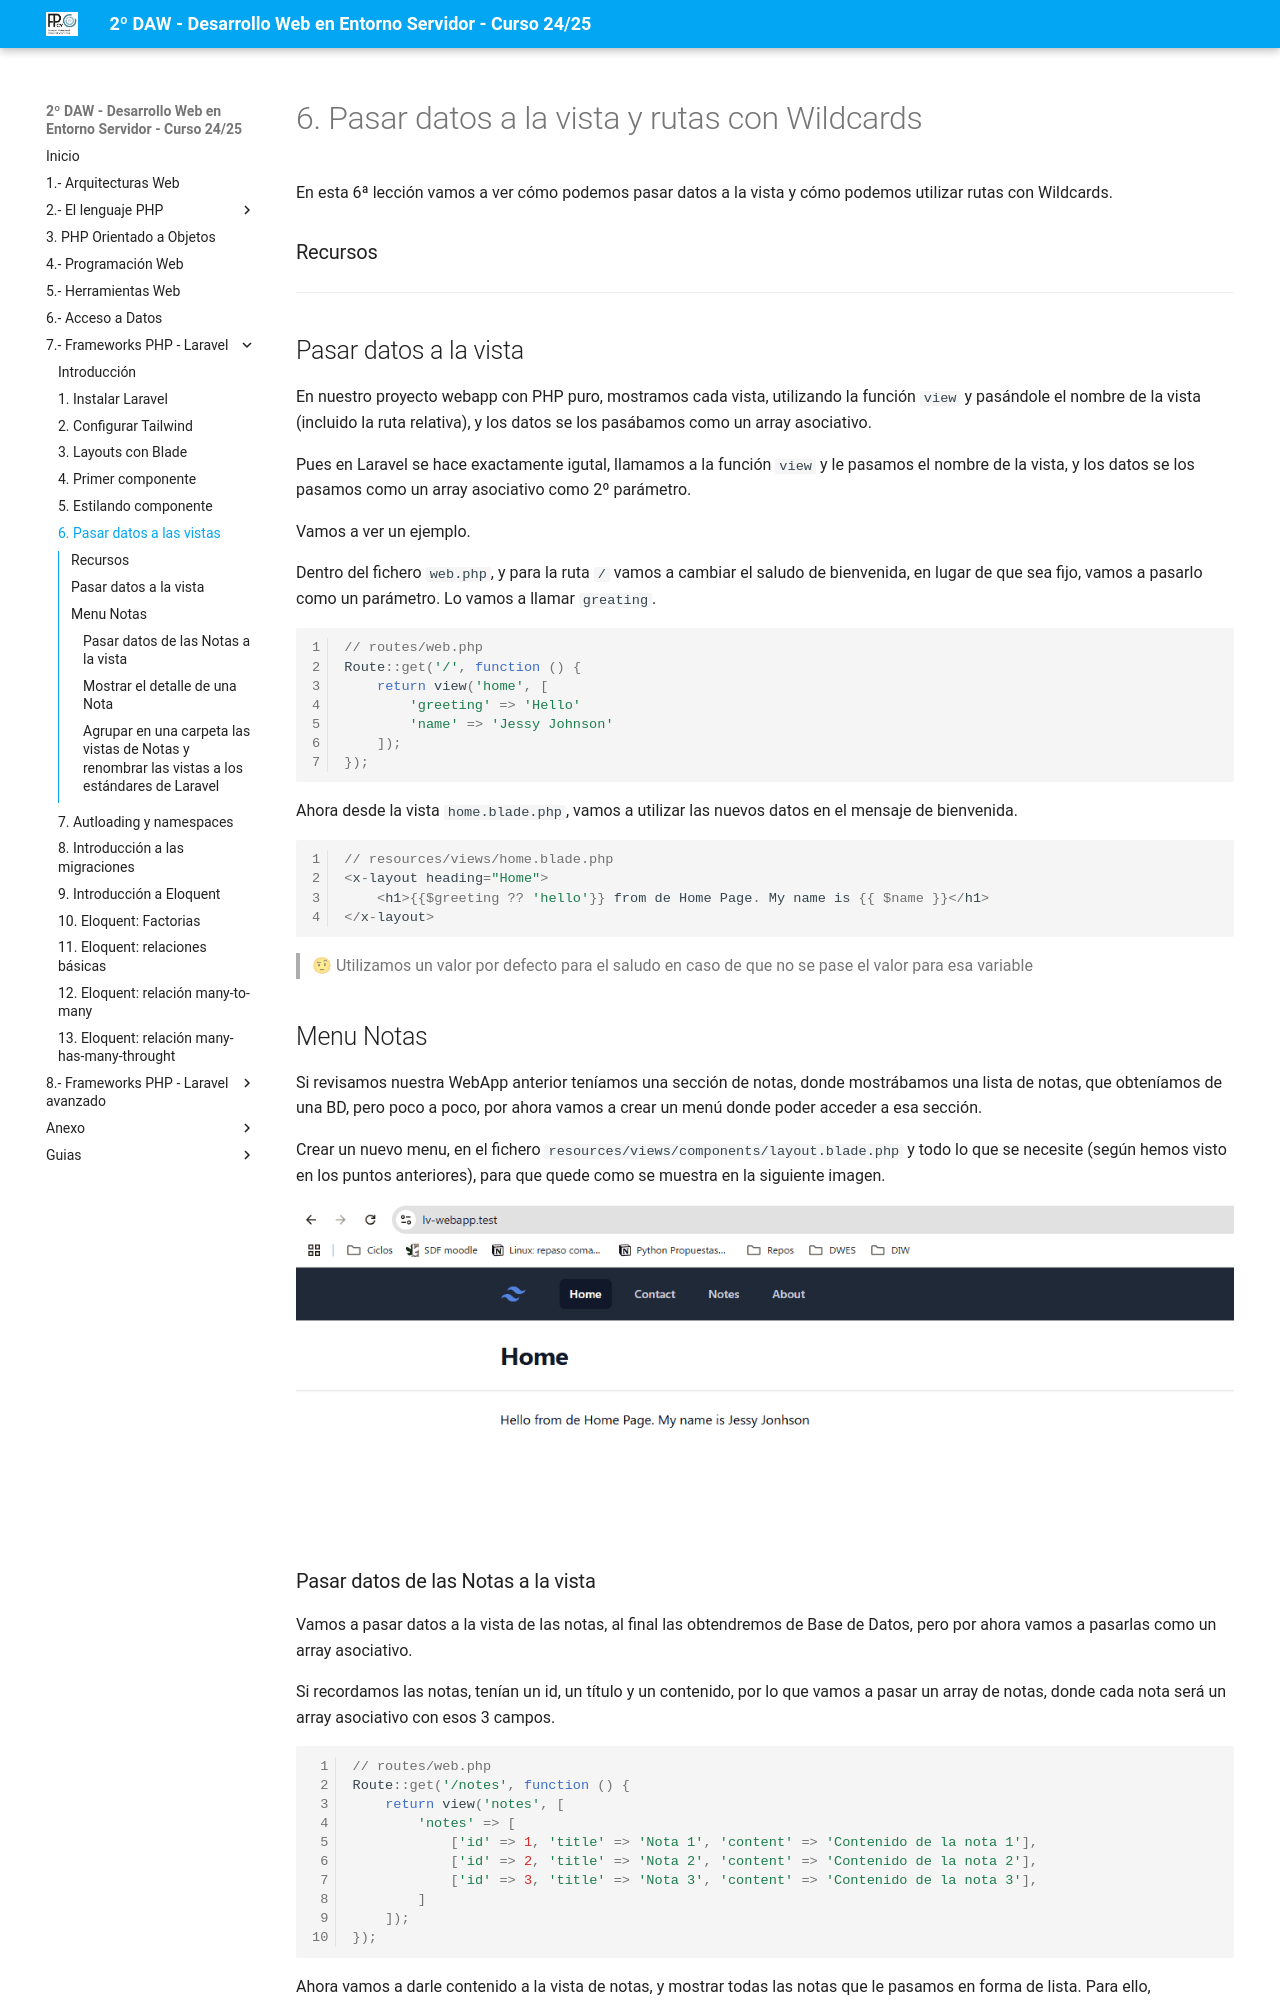

repository: jssdocente/dwes2425d · page: temas/07/06.pasar-datos-vista-y-rutas.html · generator: mkdocs

# 6. Pasar datos a la vista y rutas con Wildcards

En esta 6ª lección vamos a ver cómo podemos pasar datos a la vista y cómo podemos utilizar rutas con Wildcards.

### Recursos

---

## Pasar datos a la vista

En nuestro proyecto webapp con PHP puro, mostramos cada vista, utilizando la función `view` y pasándole el nombre de la vista (incluido la ruta relativa), y los datos se los pasábamos como un array asociativo.

Pues en Laravel se hace exactamente igutal, llamamos a la función `view` y le pasamos el nombre de la vista, y los datos se los pasamos como un array asociativo como 2º parámetro.

Vamos a ver un ejemplo.

Dentro del fichero `web.php`, y para la ruta `/` vamos a cambiar el saludo de bienvenida, en lugar de que sea fijo, vamos a pasarlo como un parámetro. Lo vamos a llamar `greating`.

```php
// routes/web.php
Route::get('/', function () {
    return view('home', [
        'greeting' => 'Hello'
        'name' => 'Jessy Johnson'
    ]);
});
```

Ahora desde la vista `home.blade.php`, vamos a utilizar las nuevos datos en el mensaje de bienvenida.

```php
// resources/views/home.blade.php
<x-layout heading="Home">
    <h1>{{$greeting ?? 'hello'}} from de Home Page. My name is {{ $name }}</h1>
</x-layout>
```

> 🤨 Utilizamos un valor por defecto para el saludo en caso de que no se pase el valor para esa variable


## Menu Notas

Si revisamos nuestra WebApp anterior teníamos una sección de notas, donde mostrábamos una lista de notas, que obteníamos de una BD, pero poco a poco, por ahora vamos a crear un menú donde poder acceder a esa sección.

Crear un nuevo menu, en el fichero `resources/views/components/layout.blade.php` y todo lo que se necesite (según hemos visto en los puntos anteriores), para que quede como se muestra en la siguiente imagen.

![Menú Notas](./img/09.menu-view-notes.gif)


### Pasar datos de las Notas a la vista

Vamos a pasar datos a la vista de las notas, al final las obtendremos de Base de Datos, pero por ahora vamos a pasarlas como un array asociativo.

Si recordamos las notas, tenían un id, un título y un contenido, por lo que vamos a pasar un array de notas, donde cada nota será un array asociativo con esos 3 campos.

```php
// routes/web.php
Route::get('/notes', function () {
    return view('notes', [
        'notes' => [
            ['id' => 1, 'title' => 'Nota 1', 'content' => 'Contenido de la nota 1'],
            ['id' => 2, 'title' => 'Nota 2', 'content' => 'Contenido de la nota 2'],
            ['id' => 3, 'title' => 'Nota 3', 'content' => 'Contenido de la nota 3'],
        ]
    ]);
});
```

Ahora vamos a darle contenido a la vista de notas, y mostrar todas las notas que le pasamos en forma de lista. Para ello, simplemente copia el diseño de la vista de notas de la WebApp anterior.

> 😎 Pista: Estaba en el fichero `views\notes\index.view.php`


El resultado final es el que se muestra en la siguiente imagen.

![Vista de Notas](./img/10.notes-data.gif)
